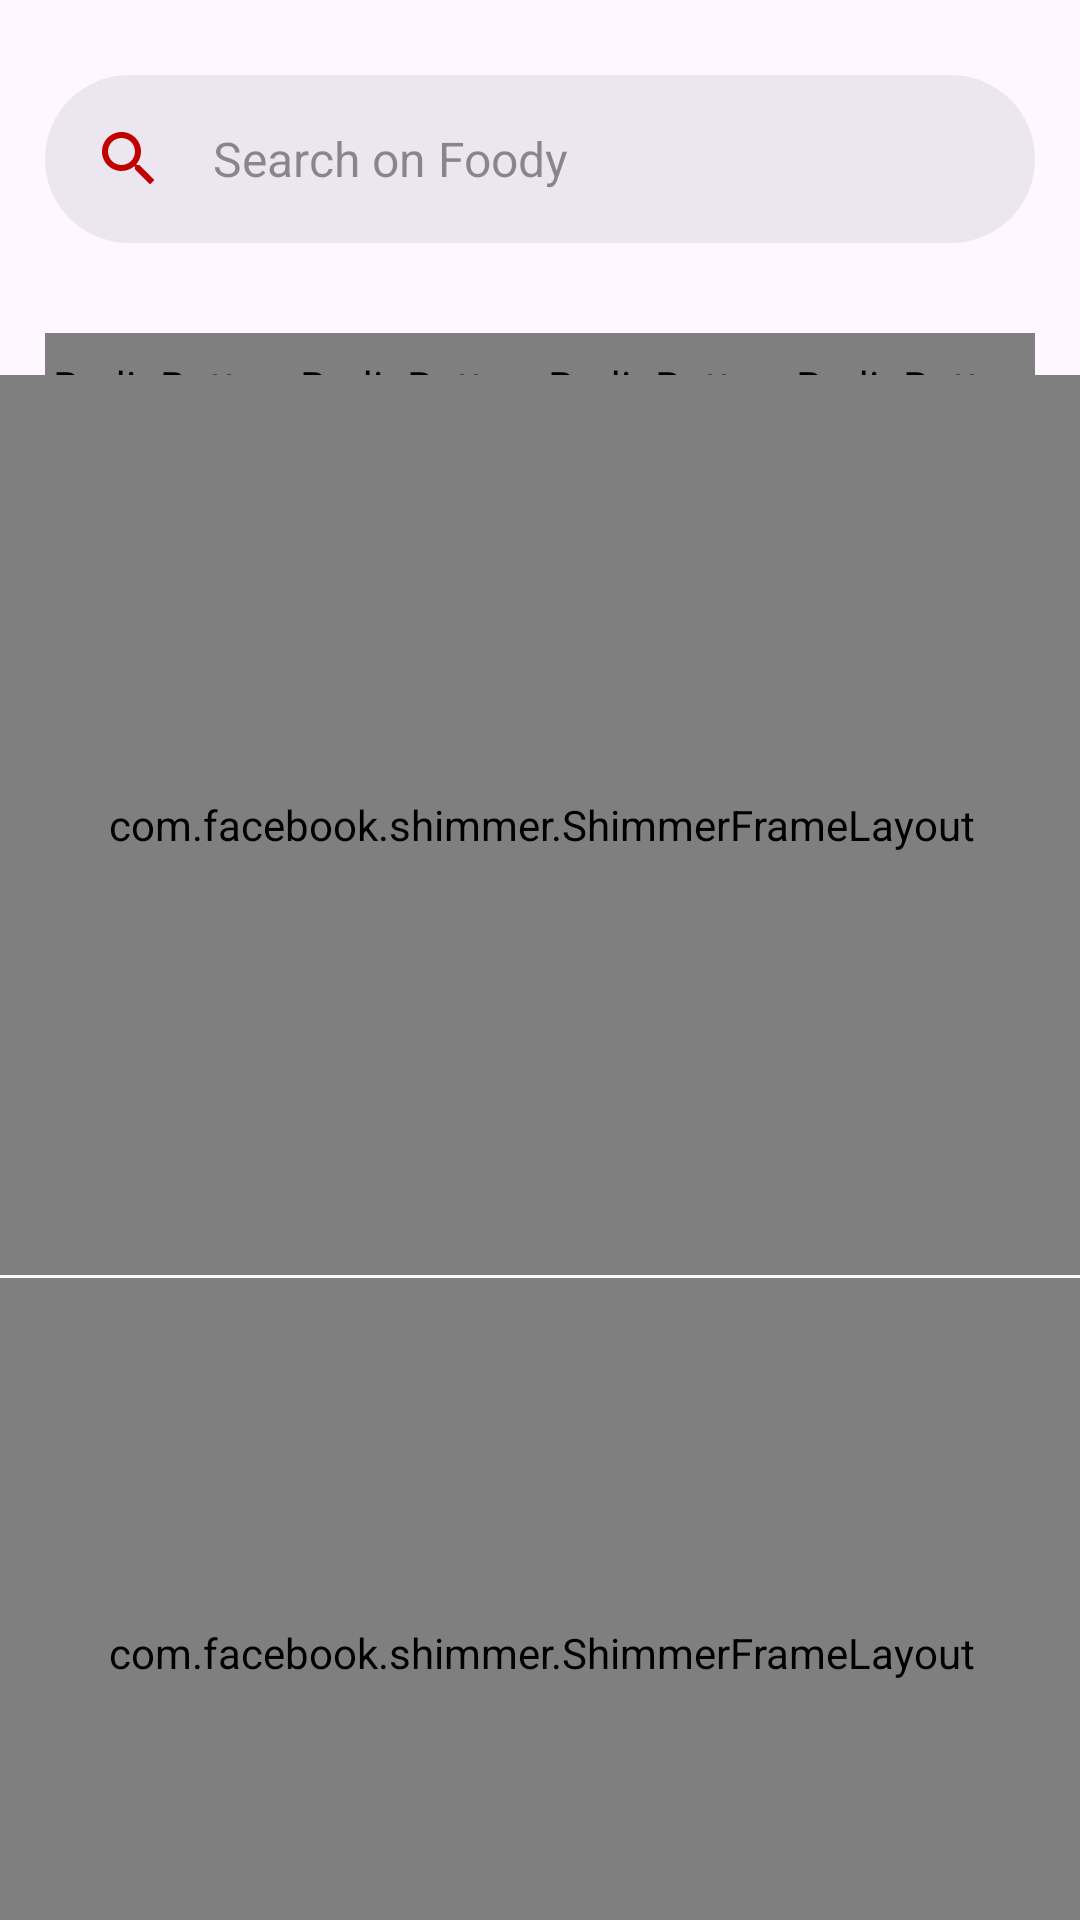

Here is an Android app screen rendered from its layout file. Give the layout XML and the strings, colors and styles it references.
<!-- AndroidManifest.xml: application theme Theme.Foody -->
<!-- res/layout/fragment_search.xml -->
<?xml version="1.0" encoding="utf-8"?>
<androidx.constraintlayout.widget.ConstraintLayout xmlns:android="http://schemas.android.com/apk/res/android"
    xmlns:app="http://schemas.android.com/apk/res-auto"
    xmlns:tools="http://schemas.android.com/tools"
    android:layout_width="match_parent"
    android:layout_height="match_parent"
    tools:context=".search_feature.view.SearchFragment">

    <com.google.android.material.textfield.TextInputLayout
        android:id="@+id/search_bar"
        android:layout_width="match_parent"
        android:layout_height="wrap_content"
        android:layout_marginHorizontal="15dp"
        android:layout_marginTop="10dp"
        app:endIconMode="clear_text"
        app:hintEnabled="false"
        app:layout_constraintBottom_toTopOf="@+id/guideline3"
        app:layout_constraintEnd_toEndOf="parent"
        app:layout_constraintStart_toStartOf="parent"
        app:layout_constraintTop_toTopOf="parent">

        <com.google.android.material.textfield.MaterialAutoCompleteTextView
            android:id="@+id/search_text_value"
            android:layout_width="match_parent"
            style="@style/SearchBarStyle"
            android:layout_height="match_parent"
            android:layout_marginTop="16dp"
            android:drawableStart="@drawable/ic_baseline_search_24"
            android:drawablePadding="16dp"
            app:endIconMode="clear_text"
            android:inputType="text"
            android:hint="@string/search_hint"
            android:maxLines="1"
            android:paddingStart="16dp"
            android:paddingEnd="16dp"

            />

    </com.google.android.material.textfield.TextInputLayout>

    <androidx.constraintlayout.widget.Guideline
        android:id="@+id/guideline3"
        android:layout_width="wrap_content"
        android:layout_height="wrap_content"
        android:orientation="horizontal"
        app:layout_constraintGuide_begin="96dp" />

    <RadioGroup
        android:id="@+id/radio_group_search"
        android:layout_width="match_parent"
        android:layout_height="wrap_content"
        android:layout_marginHorizontal="15dp"

        android:background="@drawable/drawable_radio_group_tab_background"
        android:orientation="horizontal"
        app:layout_constraintBottom_toTopOf="@+id/guideline5"
        app:layout_constraintEnd_toEndOf="parent"
        app:layout_constraintStart_toStartOf="parent"
        app:layout_constraintTop_toTopOf="@+id/guideline3"
        >



        <RadioButton
            android:id="@+id/category_radio"
            android:layout_width="0dp"
            android:layout_height="35dp"
            android:layout_weight="1"
            android:background="@drawable/drawable_units_tab_selector"
            android:button="@null"
            android:checked="true"
            android:gravity="center"
            android:text="@string/search_categories"
            android:textColor="@drawable/drawable_units_tab_text_color_selector"
            android:textSize="14sp"
            android:textStyle="bold"
            tools:ignore="TouchTargetSizeCheck,TouchTargetSizeCheck" />
        <RadioButton
            android:id="@+id/meal_radio"
            android:layout_width="0dp"
            android:layout_height="35dp"
            android:layout_weight="1"
            android:background="@drawable/drawable_units_tab_selector"
            android:button="@null"
            android:checked="false"
            android:gravity="center"
            android:text="@string/search_meals"
            android:textColor="@drawable/drawable_units_tab_text_color_selector"
            android:textSize="14sp"
            android:textStyle="bold"
            tools:ignore="TouchTargetSizeCheck" />
        <RadioButton
            android:id="@+id/ingredient_radio"
            android:layout_width="0dp"
            android:layout_height="35dp"
            android:layout_weight="1"
            android:background="@drawable/drawable_units_tab_selector"
            android:button="@null"
            android:checked="false"
            android:gravity="center"
            android:text="@string/search_ingredients"
            android:textColor="@drawable/drawable_units_tab_text_color_selector"
            android:textSize="14sp"
            android:textStyle="bold"
            tools:ignore="TouchTargetSizeCheck" />

        <RadioButton
            android:id="@+id/country_radio"
            android:layout_width="0dp"
            android:layout_height="35dp"
            android:layout_weight="1"
            android:background="@drawable/drawable_units_tab_selector"
            android:button="@null"
            android:checked="false"
            android:gravity="center"
            android:text="@string/search_county"
            android:textColor="@drawable/drawable_units_tab_text_color_selector"
            android:textSize="14sp"
            android:textStyle="bold"
            tools:ignore="TouchTargetSizeCheck" />


    </RadioGroup>

    <androidx.constraintlayout.widget.Guideline
        android:id="@+id/guideline5"
        android:layout_width="wrap_content"
        android:layout_height="wrap_content"
        android:orientation="horizontal"
        app:layout_constraintGuide_begin="161dp" />

        <com.facebook.shimmer.ShimmerFrameLayout
        android:id="@+id/first_shimmer"
        android:layout_width="390dp"
        android:layout_height="300dp"

            app:layout_constraintStart_toStartOf="parent"
            app:layout_constraintEnd_toEndOf="parent"
            app:layout_constraintBottom_toTopOf="@+id/second_shimmer"

        app:layout_constraintTop_toTopOf="@+id/guideline5">

        <include layout="@layout/random_meal_item_shimmer" />
    </com.facebook.shimmer.ShimmerFrameLayout>

    <com.facebook.shimmer.ShimmerFrameLayout
        android:id="@+id/second_shimmer"
        android:layout_width="390dp"
        android:layout_height="250dp"
        android:layout_marginTop="1dp"
        app:layout_constraintStart_toStartOf="parent"
        app:layout_constraintEnd_toEndOf="parent"
        app:layout_constraintBottom_toBottomOf="parent"
        app:layout_constraintTop_toBottomOf="@+id/first_shimmer">

        <include layout="@layout/random_meal_item_shimmer" />
    </com.facebook.shimmer.ShimmerFrameLayout>

    <androidx.recyclerview.widget.RecyclerView
        android:id="@+id/search_rv"
        android:layout_width="0dp"
        android:layout_height="0dp"
        android:layout_marginHorizontal="10dp"

        android:visibility="invisible"
        app:layout_constraintStart_toStartOf="parent"
        app:layout_constraintEnd_toEndOf="parent"
        app:layout_constraintBottom_toBottomOf="parent"
        app:layout_constraintTop_toTopOf="@+id/guideline5"
        app:layout_constraintVertical_bias="0.833"
        tools:layout_editor_absoluteX="395dp" />
</androidx.constraintlayout.widget.ConstraintLayout>
<!-- res/layout/random_meal_item_shimmer.xml (included above) -->
<?xml version="1.0" encoding="utf-8"?>
<androidx.cardview.widget.CardView xmlns:android="http://schemas.android.com/apk/res/android"
    android:layout_width="390dp"
    android:layout_height="300dp"
    xmlns:app="http://schemas.android.com/apk/res-auto"
    xmlns:tools="http://schemas.android.com/tools"
    app:cardCornerRadius="6dp"
    android:layout_gravity="center_horizontal"

    app:cardElevation="6dp"
    app:cardUseCompatPadding="true">

    <androidx.constraintlayout.widget.ConstraintLayout
        android:layout_width="match_parent"
        android:layout_height="match_parent">

        <ImageView
            android:id="@+id/meal_image_shimmer"
            android:layout_width="match_parent"
            android:layout_height="0dp"
            android:background="@color/DarkGray"
            android:layout_marginBottom="15dp"
            android:contentDescription="TODO"
            android:scaleType="centerCrop"
            app:layout_constraintBottom_toTopOf="@+id/random_meal_shimmer_favImage"
            app:layout_constraintEnd_toEndOf="parent"
            app:layout_constraintStart_toStartOf="parent"
            app:layout_constraintTop_toTopOf="parent"
            />


        <TextView
            android:id="@+id/random_shimmer_meal_name"
            android:layout_width="0dp"
            android:layout_height="0dp"
            android:layout_marginEnd="10dp"
            android:maxLines="1"
            android:ellipsize="end"
            android:layout_marginStart="5dp"
            app:layout_constraintHorizontal_weight="5"
            android:textAlignment="textStart"
            android:gravity="center"
            android:textSize="18sp"
            android:textStyle="bold"
            android:background="@color/DarkGray"
            app:layout_constraintBottom_toBottomOf="@+id/random_meal_shimmer_favImage"
            app:layout_constraintEnd_toStartOf="@+id/random_meal_shimmer_favImage"
            app:layout_constraintStart_toStartOf="parent"
            app:layout_constraintTop_toTopOf="@+id/random_meal_shimmer_favImage"
            />

        <ImageView
            android:id="@+id/random_meal_shimmer_favImage"
            android:layout_width="0dp"
            app:layout_constraintHorizontal_weight="1"
            android:layout_height="50dp"
            android:layout_marginEnd="5dp"
            android:background="@color/DarkGray"
            android:layout_marginBottom="8dp"
            app:layout_constraintStart_toEndOf="@+id/random_shimmer_meal_name"
            app:layout_constraintBottom_toBottomOf="parent"
            app:layout_constraintEnd_toEndOf="parent"
 />

    </androidx.constraintlayout.widget.ConstraintLayout>


</androidx.cardview.widget.CardView>
<!-- resources referenced by this layout -->
<resources>
  <color name="DarkGray">#A9A9A9</color>
  <!-- drawable drawable_units_tab_selector (drawable-v24) -->
  <?xml version="1.0" encoding="utf-8"?>
  <selector xmlns:android="http://schemas.android.com/apk/res/android">
      <item android:state_checked="true">
          <shape android:shape="rectangle">
              <solid android:color="?android:colorPrimary"/>
              <corners android:radius="15dp"/>
          </shape>
      </item>
  </selector>
  <!-- drawable ic_baseline_search_24 (drawable) -->
  <vector android:height="24dp" android:tint="@color/Red"
      android:viewportHeight="24" android:viewportWidth="24"
      android:width="24dp" xmlns:android="http://schemas.android.com/apk/res/android">
      <path android:fillColor="@android:color/white" android:pathData="M15.5,14h-0.79l-0.28,-0.27C15.41,12.59 16,11.11 16,9.5 16,5.91 13.09,3 9.5,3S3,5.91 3,9.5 5.91,16 9.5,16c1.61,0 3.09,-0.59 4.23,-1.57l0.27,0.28v0.79l5,4.99L20.49,19l-4.99,-5zM9.5,14C7.01,14 5,11.99 5,9.5S7.01,5 9.5,5 14,7.01 14,9.5 11.99,14 9.5,14z"/>
  </vector>
  <string name="search_categories">Category</string>
  <string name="search_county">Country</string>
  <string name="search_hint">Search on Foody</string>
  <string name="search_ingredients">Ingredient</string>
  <string name="search_meals">Meals</string>
  <style name="SearchBarStyle" parent="@style/Widget.Material3.SearchBar">
          <item name="android:background">@drawable/search_bar_background_light</item>
  
          <item name="android:textColorHint">#6B000000</item>
          <item name="android:elevation">6dp</item>
          <item name="android:textColor">@color/black</item>
          </style>
  <style name="Theme.Foody" parent="Theme.Material3.DayNight.NoActionBar">
          
          <item name="colorPrimary">@color/colorPrimaryLight</item>
          <item name="colorOnPrimary">@color/white</item>
  
  
          
          <item name="colorSecondary">@color/colorSecondaryLight</item>
          <item name="colorTertiary">@color/colorTeratiryLight</item>
          <item name="colorError">@color/colorErrorLight</item>
          <item name="background">@color/LightBackground</item>
          <item name="colorOutline">@color/outlineLight</item>
  
          <item name="android:textColor">@color/textLight</item>
  
          
          <item name="colorSecondaryVariant">@color/teal_700</item>
          <item name="colorOnSecondary">@color/black</item>
          <item name="materialCardViewStyle">@style/CardViewStyleLight</item>
          
          <item name="android:statusBarColor">@color/status</item>
          
      </style>
  <color name="Red">#c00100</color>
  <!-- drawable search_bar_background_light (drawable) -->
  <?xml version="1.0" encoding="utf-8"?>
  <selector xmlns:android="http://schemas.android.com/apk/res/android">
      <item android:state_focused="false">
          <shape android:shape="rectangle">
              <corners android:radius="28dp"/>
              <solid android:color="@color/white"/>
              <size android:height="56dp"/>
          </shape>
      </item>
  </selector>
  <color name="black">#FF000000</color>
  <color name="colorPrimaryLight">#5B0888</color>
  <color name="white">#FFFFFFFF</color>
  <color name="colorSecondaryLight">#713ABE</color>
  <color name="colorTeratiryLight">#E5CFF7</color>
  <color name="colorErrorLight">#ba1a1a</color>
  <color name="LightBackground">#4E6E81</color>
  <color name="outlineLight">#857370</color>
  <color name="textLight">#282828</color>
  <color name="teal_700">#FF018786</color>
  <style name="CardViewStyleLight">
          <item name="android:background">#E5C3A6</item>
          
      </style>
  <color name="status">#414141</color>
</resources>
